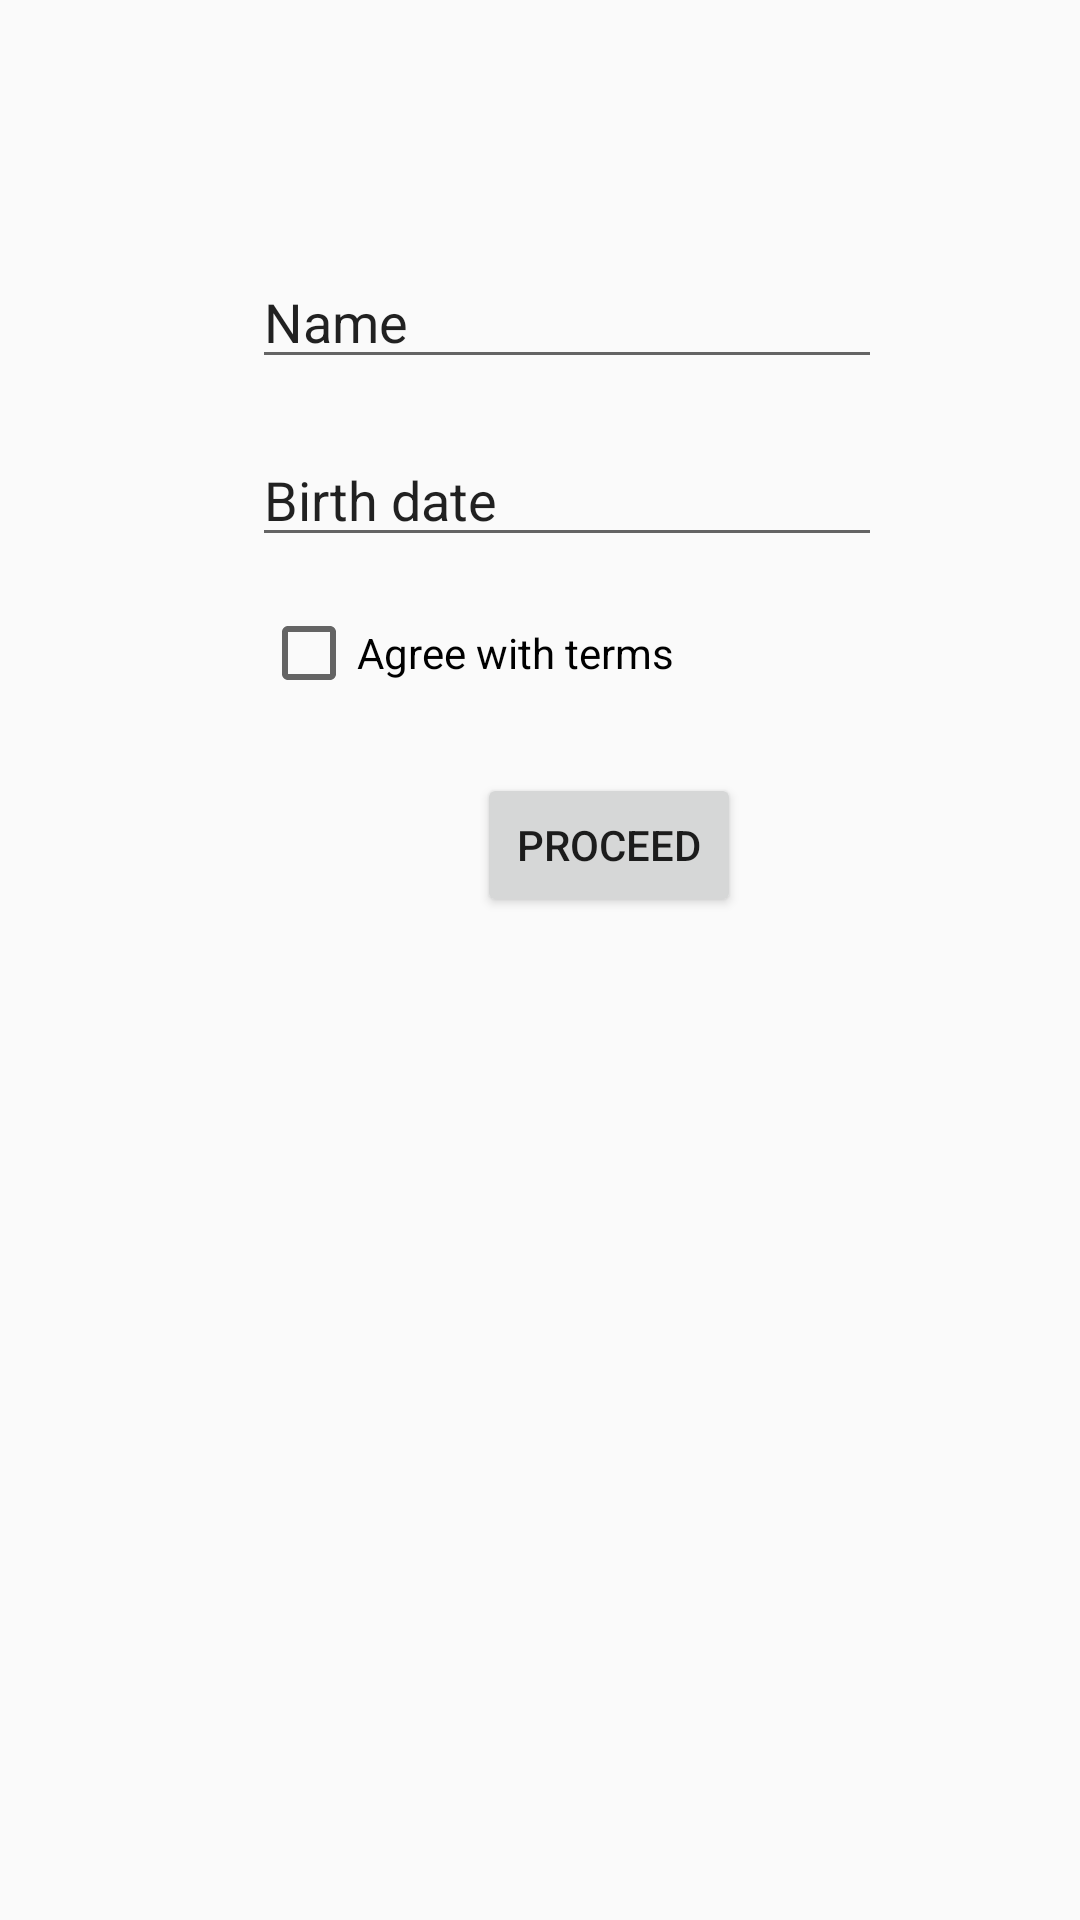

Layout XML and referenced resources for this Android screen:
<!-- AndroidManifest.xml: application theme Theme.TMAP04HW -->
<!-- res/layout/activity_form.xml -->
<?xml version="1.0" encoding="utf-8"?>
<androidx.constraintlayout.widget.ConstraintLayout xmlns:android="http://schemas.android.com/apk/res/android"
    xmlns:app="http://schemas.android.com/apk/res-auto"
    xmlns:tools="http://schemas.android.com/tools"
    android:layout_width="match_parent"
    android:layout_height="match_parent">

    <EditText
        android:id="@+id/personName"
        android:layout_width="wrap_content"
        android:layout_height="wrap_content"
        android:layout_marginStart="84dp"
        android:layout_marginTop="85dp"
        android:ems="10"
        android:inputType="text"
        android:text="Name"
        app:layout_constraintStart_toStartOf="parent"
        app:layout_constraintTop_toTopOf="parent" />

    <EditText
        android:id="@+id/personBirthDate"
        android:layout_width="wrap_content"
        android:layout_height="wrap_content"
        android:layout_marginTop="18dp"
        android:ems="10"
        android:inputType="text"
        android:text="Birth date"
        app:layout_constraintStart_toStartOf="@+id/personName"
        app:layout_constraintTop_toBottomOf="@+id/personName" />

    <CheckBox
        android:id="@+id/checkBox"
        android:layout_width="wrap_content"
        android:layout_height="wrap_content"
        android:layout_marginStart="3dp"
        android:layout_marginTop="16dp"
        android:text="Agree with terms"
        app:layout_constraintStart_toStartOf="@+id/personBirthDate"
        app:layout_constraintTop_toBottomOf="@+id/personBirthDate" />

    <Button
        android:id="@+id/button2"
        android:layout_width="wrap_content"
        android:layout_height="wrap_content"
        android:layout_marginStart="72dp"
        android:layout_marginTop="24dp"
        android:onClick="acceptForm"
        android:text="Proceed"
        app:layout_constraintStart_toStartOf="@+id/checkBox"
        app:layout_constraintTop_toBottomOf="@+id/checkBox" />
</androidx.constraintlayout.widget.ConstraintLayout>
<!-- resources referenced by this layout -->
<resources>
  <style name="Theme.TMAP04HW" parent="android:Theme.Material.Light.NoActionBar" />
</resources>
